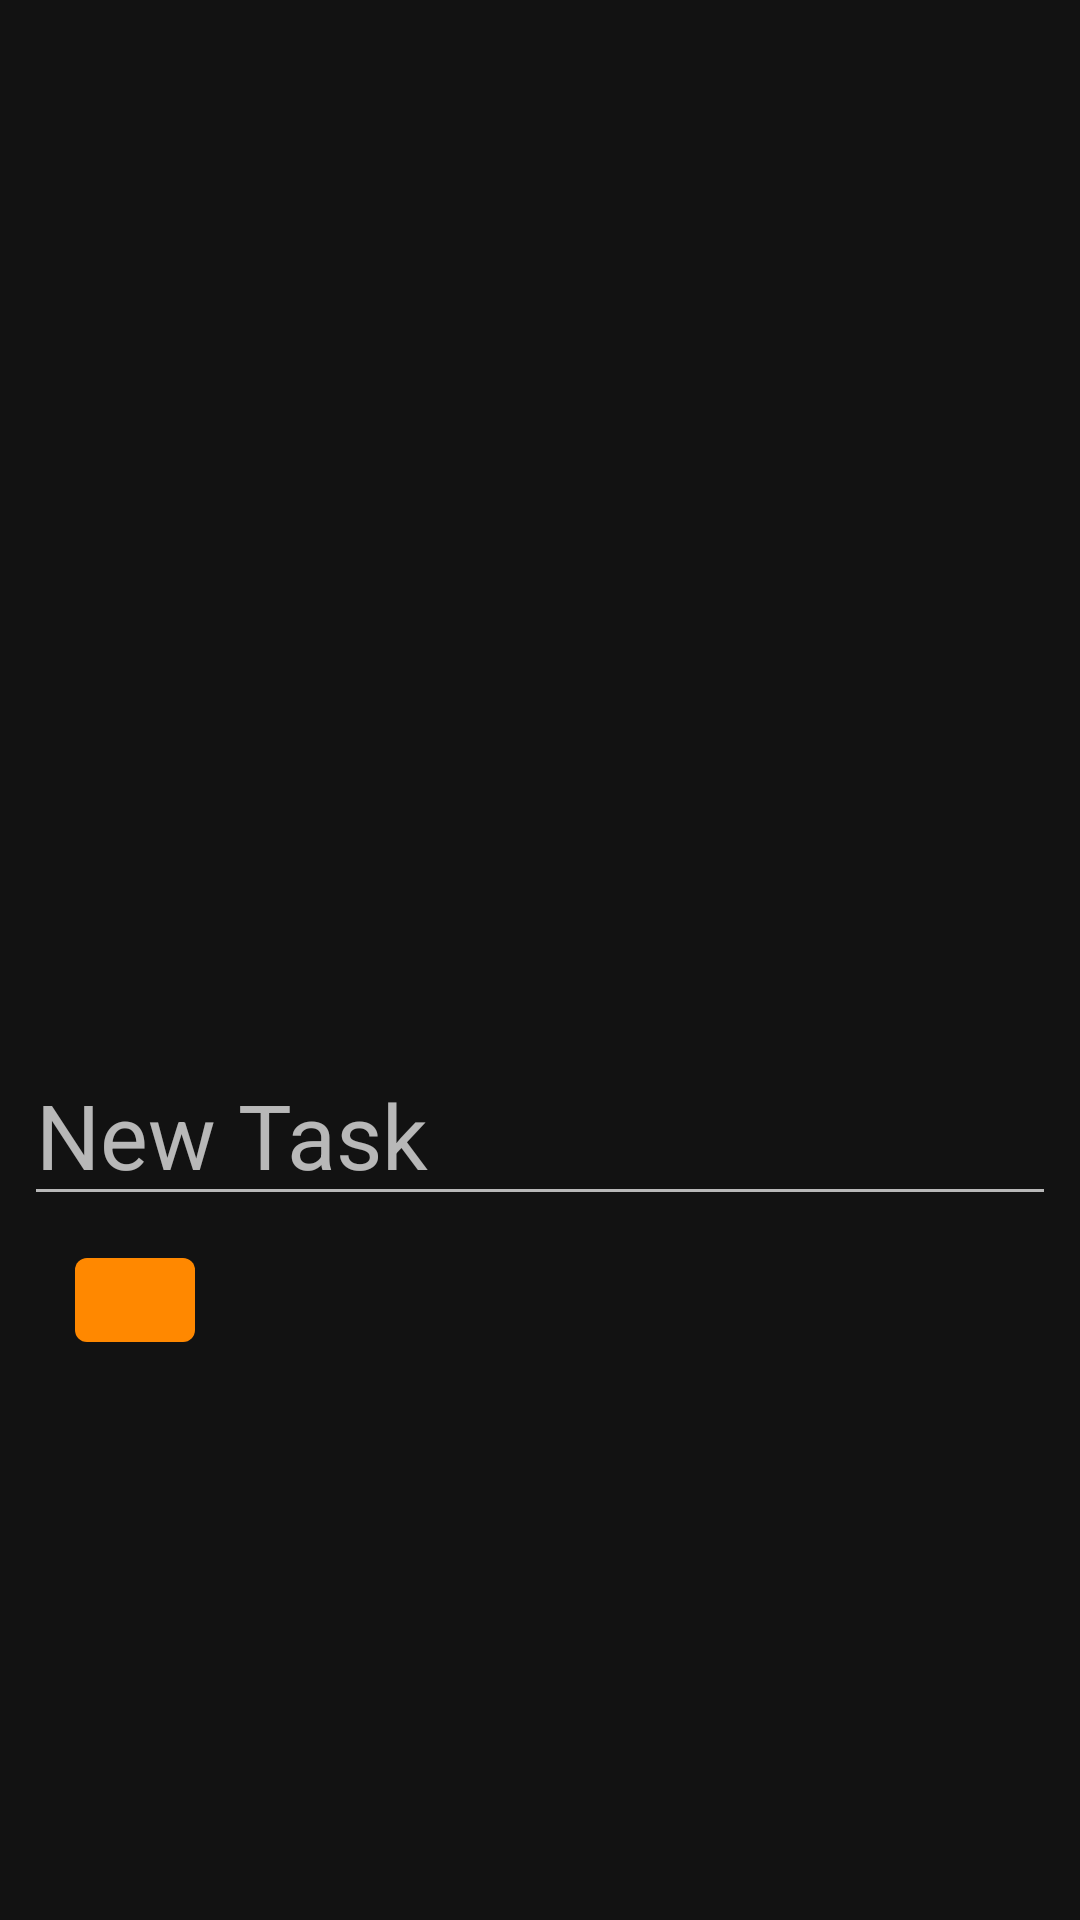

The Android layout XML behind this screen, and the referenced resources:
<!-- AndroidManifest.xml: application theme Theme.MaterialComponents.NoActionBar -->
<!-- res/layout/new_task_fragment.xml -->
<?xml version="1.0" encoding="utf-8"?>
<layout xmlns:android="http://schemas.android.com/apk/res/android"
    xmlns:app="http://schemas.android.com/apk/res-auto"
    xmlns:tools="http://schemas.android.com/tools"

    tools:context=".MainActivity">


    <androidx.coordinatorlayout.widget.CoordinatorLayout
        android:layout_width="match_parent"
        android:layout_height="wrap_content"
        >

        <LinearLayout
            android:layout_width="match_parent"
            android:layout_height="match_parent"
            app:layout_behavior="com.google.android.material.bottomsheet.BottomSheetBehavior"
            app:behavior_peekHeight="300dp"
            android:id="@+id/bottom_sheet"
            android:orientation="vertical">

            <EditText
                android:id="@+id/new_task_text"
                android:layout_width="match_parent"
                android:layout_height="wrap_content"
                android:layout_margin="@dimen/text_margin"
                android:hint="New Task"
                android:textSize="@dimen/text_size"
                android:inputType=
                    "textCapSentences|textAutoCorrect"/>

            <com.google.android.material.button.MaterialButton
                android:id="@+id/task_submit_button"
                style="@style/Widget.MaterialComponents.Button.Icon"
                android:layout_width="40dp"
                android:layout_height="40dp"
                android:layout_marginStart="25dp"
                app:backgroundTint="@android:color/holo_orange_dark"
                app:icon="@drawable/ic_done_black_24dp" />
        </LinearLayout>
    </androidx.coordinatorlayout.widget.CoordinatorLayout>
</layout>
<!-- resources referenced by this layout -->
<resources>
  <dimen name="text_margin">8dp</dimen>
  <dimen name="text_size">30sp</dimen>
</resources>
